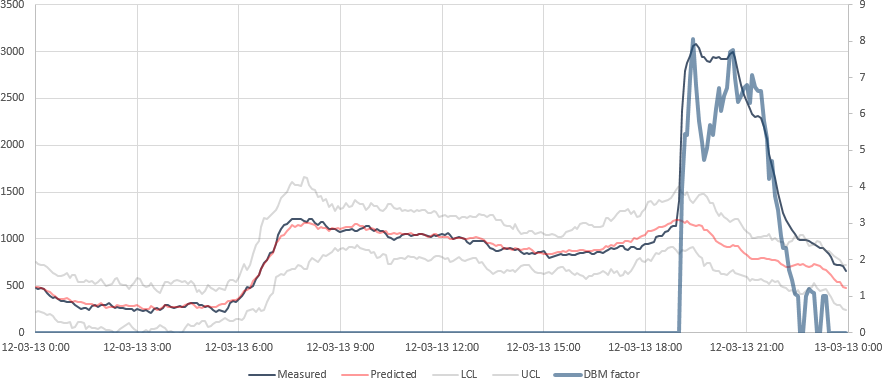

The table this chart was drawn from, first rows:
12-3-2013 0:00:00, 0, 473.301787003788, 487.216012992325, 216.639732772307, 757.792293212344
12-3-2013 0:05:00, 0, 460.5, 484.5, 233.8, 735.2
12-3-2013 0:10:00, 0, 475.5, 470.9, 222.1, 719.7
12-3-2013 0:15:00, 0, 469.5, 463.3, 206.7, 719.9
12-3-2013 0:20:00, 0, 426.2, 445.5, 192.6, 698.4
12-3-2013 0:25:00, 0, 389.6, 429, 195, 663
12-3-2013 0:30:00, 0, 370.9, 406.3, 174.8, 637.9
12-3-2013 0:35:00, 0, 377.4, 385.1, 145.8, 624.4
12-3-2013 0:40:00, 0, 354.8, 358.4, 109.5, 607.2
12-3-2013 0:45:00, 0, 341.7, 358.8, 110.6, 607
12-3-2013 0:50:00, 0, 336.8, 358, 97.4, 618.7
12-3-2013 0:55:00, 0, 323.7, 364.5, 98.36, 630.6
12-3-2013 1:00:00, 0, 326.6, 347.6, 110.1, 585.1
12-3-2013 1:05:00, 0, 322.8, 328.8, 45.42, 612.2
12-3-2013 1:10:00, 0, 297.8, 333, 56.74, 609.3
12-3-2013 1:15:00, 0, 276.6, 325.9, 110.3, 541.5
12-3-2013 1:20:00, 0, 249, 329.6, 117.5, 541.7
12-3-2013 1:25:00, 0, 259.9, 320.9, 103.3, 538.5
12-3-2013 1:30:00, 0, 262.6, 302.2, 41.1, 563.4
12-3-2013 1:35:00, 0, 245.5, 304.9, 65.82, 544
12-3-2013 1:40:00, 0, 283.8, 303.2, 51.03, 555.3
12-3-2013 1:45:00, 0, 293.9, 284.2, 48.35, 520.1
12-3-2013 1:50:00, 0, 270.9, 292, 41.9, 542.1
12-3-2013 1:55:00, 0, 298.8, 312.2, 54.7, 569.7
12-3-2013 2:00:00, 0, 296.4, 293.5, 51.1, 535.9
12-3-2013 2:05:00, 0, 295.8, 265.6, 30.77, 500.4
12-3-2013 2:10:00, 0, 311.8, 268.1, 32.49, 503.7
12-3-2013 2:15:00, 0, 288, 268, 16.18, 519.9
12-3-2013 2:20:00, 0, 266.2, 275.9, -17.11, 569
12-3-2013 2:25:00, 0, 275.5, 294.4, 3.784, 585
12-3-2013 2:30:00, 0, 263, 278.8, 40.33, 517.4
12-3-2013 2:35:00, 0, 265.5, 280.7, 57.18, 504.1
12-3-2013 2:40:00, 0, 254.1, 291.2, 78.04, 504.4
12-3-2013 2:45:00, 0, 249.9, 284.8, 101.6, 468.1
12-3-2013 2:50:00, 0, 251.4, 287.1, 63.72, 510.5
12-3-2013 2:55:00, 0, 230.5, 281.8, 37.58, 526
12-3-2013 3:00:00, 0, 248.3, 298.1, 16.46, 579.8
12-3-2013 3:05:00, 0, 239.5, 268.7, -35.63, 572.9
12-3-2013 3:10:00, 0, 229.3, 254.5, 2.948, 506
12-3-2013 3:15:00, 0, 241, 256.6, 24.84, 488.4
12-3-2013 3:20:00, 0, 219.1, 254.4, 10.82, 498.1
12-3-2013 3:25:00, 0, 211, 280.3, 36.72, 523.9
12-3-2013 3:30:00, 0, 251.2, 257.8, 35.52, 480.2
12-3-2013 3:35:00, 0, 257.8, 244.8, 50.21, 439.4
12-3-2013 3:40:00, 0, 246, 250.5, 76.24, 424.8
12-3-2013 3:45:00, 0, 266.9, 275.2, 56.42, 493.9
12-3-2013 3:50:00, 0, 291.5, 293.3, 52.13, 534.5
12-3-2013 3:55:00, 0, 299.4, 274.5, 7.221, 541.8
12-3-2013 4:00:00, 0, 274.2, 268.1, 17.49, 518.7
12-3-2013 4:05:00, 0, 266.6, 273, -5.95, 552
12-3-2013 4:10:00, 0, 272.8, 269.8, -26.61, 566.3
12-3-2013 4:15:00, 0, 288.5, 269.5, -6.551, 545.6
12-3-2013 4:20:00, 0, 275.3, 270.7, -1.613, 543
12-3-2013 4:25:00, 0, 272.7, 299.3, 45.07, 553.4
12-3-2013 4:30:00, 0, 305.7, 303, 91.15, 514.8
12-3-2013 4:35:00, 0, 316.3, 311.7, 69.44, 553.9
12-3-2013 4:40:00, 0, 312.5, 294.2, 71.81, 516.5
12-3-2013 4:45:00, 0, 311.1, 266.9, 99.43, 434.3
12-3-2013 4:50:00, 0, 299.4, 273.8, 91.03, 456.5
12-3-2013 4:55:00, 0, 292.5, 265.4, 119.3, 411.4
12-3-2013 5:00:00, 0, 267.8, 282.5, 124.1, 441
... 227 more rows
